The GitHub repository pradnyalathe4/brain-tumor contains a labelled image folder "dataset" with 4 categories: glioma, meningioma, no tumor, pituitary tumor. Examples follow, each with its label.

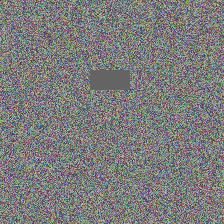
Label: meningioma

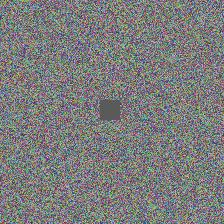
Label: pituitary tumor

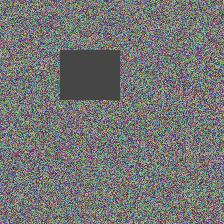
Label: glioma

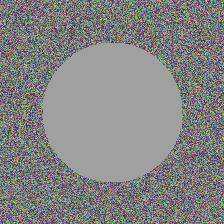
Label: no tumor

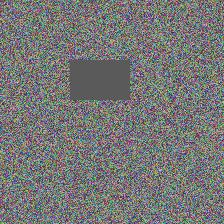
Label: meningioma

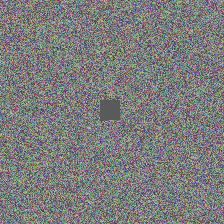
Label: pituitary tumor
